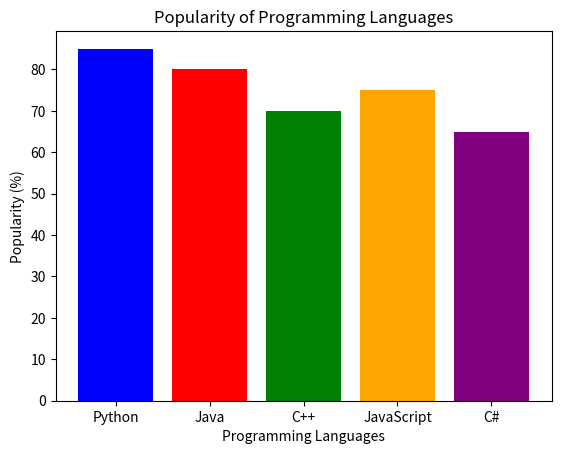

Write the Python code that produced this figure.
import matplotlib.pyplot as plt
languages = ['Python', 'Java', 'C++', 'JavaScript', 'C#']
popularity = [85, 80, 70, 75, 65]
plt.bar(languages, popularity, color=['blue', 'red', 'green', 'orange', 'purple'])
plt.xlabel("Programming Languages")
plt.ylabel("Popularity (%)")
plt.title("Popularity of Programming Languages")
plt.show()
